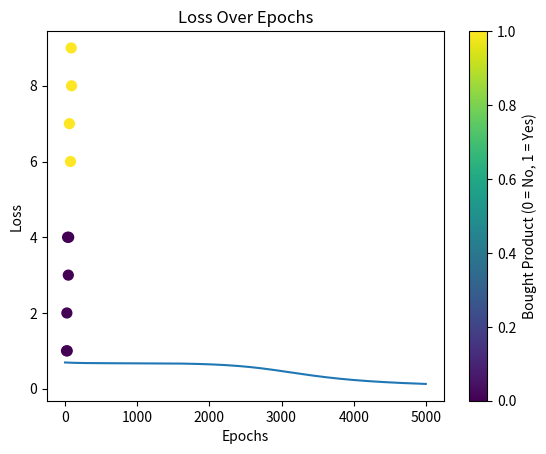

The script that saved this image:
import numpy as np
import matplotlib.pyplot as plt

# Dataset: Features and Labels
X = np.array([
    [25, 2],
    [50, 4],
    [75, 6],
    [30, 1],
    [90, 8],
    [45, 3],
    [60, 7],
    [20, 1],
    [85, 9],
    [35, 4]
]).T  # Shape (2, 10)

Y = np.array([
    0, 0, 1, 0, 1, 0, 1, 0, 1, 0
]).reshape(1, -1)  # Shape (1, 10)

plt.scatter(X[0], X[1], c=Y.flatten(), cmap='viridis', s=50)
plt.xlabel("Income (in $1000s)")
plt.ylabel("Time Spent on Website (minutes)")
plt.title("Customer Data: Income vs. Time Spent")
plt.colorbar(label="Bought Product (0 = No, 1 = Yes)")
plt.show()

X = X / np.max(X, axis=1, keepdims=True)  # Normalize features to [0, 1]

def sigmoid(x):
    return 1 / (1 + np.exp(-x))

def initialize_parameters(input_size, hidden_size, output_size):
    np.random.seed(1)
    W1 = np.random.randn(hidden_size, input_size) * 0.01
    b1 = np.zeros((hidden_size, 1))
    W2 = np.random.randn(output_size, hidden_size) * 0.01
    b2 = np.zeros((output_size, 1))
    return {"W1": W1, "b1": b1, "W2": W2, "b2": b2}

def forward_propagation(X, parameters):
    W1, b1, W2, b2 = parameters["W1"], parameters["b1"], parameters["W2"], parameters["b2"]
    Z1 = np.dot(W1, X) + b1
    A1 = np.tanh(Z1)
    Z2 = np.dot(W2, A1) + b2
    A2 = sigmoid(Z2)  # Sigmoid activation
    cache = {"Z1": Z1, "A1": A1, "Z2": Z2, "A2": A2}
    return A2, cache

def compute_loss(predictions, Y):
    m = Y.shape[1]
    loss = -np.sum(Y * np.log(predictions) + (1 - Y) * np.log(1 - predictions)) / m
    return np.squeeze(loss)

def backward_propagation(X, Y, parameters, cache):
    m = X.shape[1]
    W2 = parameters["W2"]
    A1, A2 = cache["A1"], cache["A2"]

    dZ2 = A2 - Y
    dW2 = np.dot(dZ2, A1.T) / m
    db2 = np.sum(dZ2, axis=1, keepdims=True) / m

    dZ1 = np.dot(W2.T, dZ2) * (1 - np.power(A1, 2))
    dW1 = np.dot(dZ1, X.T) / m
    db1 = np.sum(dZ1, axis=1, keepdims=True) / m

    gradients = {"dW1": dW1, "db1": db1, "dW2": dW2, "db2": db2}
    return gradients

def update_parameters(parameters, gradients, learning_rate):
    for key in parameters.keys():
        parameters[key] -= learning_rate * gradients["d" + key]
    return parameters

def train(X, Y, input_size, hidden_size, output_size, epochs, learning_rate):
    parameters = initialize_parameters(input_size, hidden_size, output_size)
    loss_history = []

    for epoch in range(epochs):
        A2, cache = forward_propagation(X, parameters)
        loss = compute_loss(A2, Y)
        gradients = backward_propagation(X, Y, parameters, cache)
        parameters = update_parameters(parameters, gradients, learning_rate)
        loss_history.append(loss)

        if epoch % 100 == 0:
            print(f"Epoch {epoch}, Loss: {loss:.4f}")

    return parameters, loss_history

parameters, loss_history = train(X, Y, input_size=2, hidden_size=2, output_size=1, epochs=5000, learning_rate=0.01)

# Plot loss
plt.plot(loss_history)
plt.title("Loss Over Epochs")
plt.xlabel("Epochs")
plt.ylabel("Loss")
plt.show()

# Predictions
predictions, _ = forward_propagation(X, parameters)
print("Predictions (binary):", (predictions > 0.5).astype(int))
